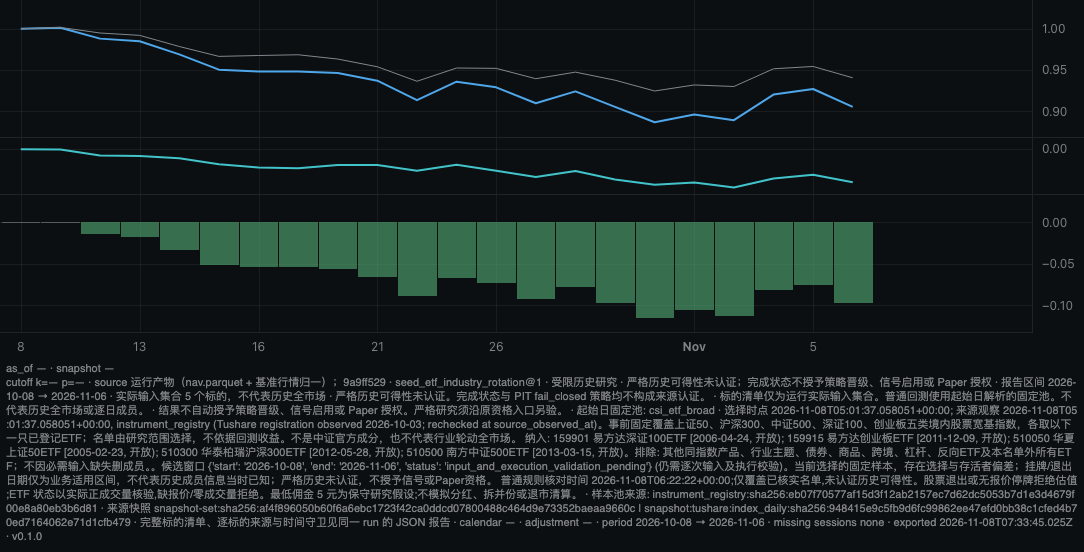

The data file committed next to this chart (first rows):
time, close_nav, close_benchmark, volume, as_of, snapshot_id, knowledge_cutoff, publication_cutoff, data_source, exported_at, product_version, missing_sessions
2026-10-08T00:00:00Z, 1, 1, , , , , , 运行产物（nav.parquet + 基准行情归一）；9a9ff529 · se…, 2026-11-08T07:33:44.958Z, 0.1.0, 
2026-10-09T00:00:00Z, 1.001, 1.002, , , , , , 运行产物（nav.parquet + 基准行情归一）；9a9ff529 · se…, 2026-11-08T07:33:44.958Z, 0.1.0, 
2026-10-12T00:00:00Z, 0.988, 0.9948, , , , , , 运行产物（nav.parquet + 基准行情归一）；9a9ff529 · se…, 2026-11-08T07:33:44.958Z, 0.1.0, 
2026-10-13T00:00:00Z, 0.9848, 0.992, , , , , , 运行产物（nav.parquet + 基准行情归一）；9a9ff529 · se…, 2026-11-08T07:33:44.958Z, 0.1.0, 
2026-10-14T00:00:00Z, 0.9689, 0.9785, , , , , , 运行产物（nav.parquet + 基准行情归一）；9a9ff529 · se…, 2026-11-08T07:33:44.958Z, 0.1.0, 
2026-10-15T00:00:00Z, 0.9505, 0.9665, , , , , , 运行产物（nav.parquet + 基准行情归一）；9a9ff529 · se…, 2026-11-08T07:33:44.958Z, 0.1.0, 
2026-10-16T00:00:00Z, 0.9481, 0.9676, , , , , , 运行产物（nav.parquet + 基准行情归一）；9a9ff529 · se…, 2026-11-08T07:33:44.958Z, 0.1.0, 
2026-10-19T00:00:00Z, 0.9482, 0.9685, , , , , , 运行产物（nav.parquet + 基准行情归一）；9a9ff529 · se…, 2026-11-08T07:33:44.958Z, 0.1.0, 
2026-10-20T00:00:00Z, 0.9464, 0.9633, , , , , , 运行产物（nav.parquet + 基准行情归一）；9a9ff529 · se…, 2026-11-08T07:33:44.958Z, 0.1.0, 
2026-10-21T00:00:00Z, 0.9371, 0.954, , , , , , 运行产物（nav.parquet + 基准行情归一）；9a9ff529 · se…, 2026-11-08T07:33:44.958Z, 0.1.0, 
2026-10-22T00:00:00Z, 0.9135, 0.9364, , , , , , 运行产物（nav.parquet + 基准行情归一）；9a9ff529 · se…, 2026-11-08T07:33:44.958Z, 0.1.0, 
2026-10-23T00:00:00Z, 0.9359, 0.9525, , , , , , 运行产物（nav.parquet + 基准行情归一）；9a9ff529 · se…, 2026-11-08T07:33:44.958Z, 0.1.0, 
2026-10-26T00:00:00Z, 0.9291, 0.952, , , , , , 运行产物（nav.parquet + 基准行情归一）；9a9ff529 · se…, 2026-11-08T07:33:44.958Z, 0.1.0, 
2026-10-27T00:00:00Z, 0.9098, 0.9395, , , , , , 运行产物（nav.parquet + 基准行情归一）；9a9ff529 · se…, 2026-11-08T07:33:44.958Z, 0.1.0, 
2026-10-28T00:00:00Z, 0.9242, 0.9475, , , , , , 运行产物（nav.parquet + 基准行情归一）；9a9ff529 · se…, 2026-11-08T07:33:44.958Z, 0.1.0, 
2026-10-29T00:00:00Z, 0.9054, 0.9377, , , , , , 运行产物（nav.parquet + 基准行情归一）；9a9ff529 · se…, 2026-11-08T07:33:44.958Z, 0.1.0, 
2026-10-30T00:00:00Z, 0.8867, 0.9247, , , , , , 运行产物（nav.parquet + 基准行情归一）；9a9ff529 · se…, 2026-11-08T07:33:44.958Z, 0.1.0, 
2026-11-02T00:00:00Z, 0.8963, 0.9319, , , , , , 运行产物（nav.parquet + 基准行情归一）；9a9ff529 · se…, 2026-11-08T07:33:44.958Z, 0.1.0, 
2026-11-03T00:00:00Z, 0.8893, 0.9301, , , , , , 运行产物（nav.parquet + 基准行情归一）；9a9ff529 · se…, 2026-11-08T07:33:44.958Z, 0.1.0, 
2026-11-04T00:00:00Z, 0.9203, 0.9515, , , , , , 运行产物（nav.parquet + 基准行情归一）；9a9ff529 · se…, 2026-11-08T07:33:44.958Z, 0.1.0, 
2026-11-05T00:00:00Z, 0.9271, 0.9543, , , , , , 运行产物（nav.parquet + 基准行情归一）；9a9ff529 · se…, 2026-11-08T07:33:44.958Z, 0.1.0, 
2026-11-06T00:00:00Z, 0.9054, 0.9406, , , , , , 运行产物（nav.parquet + 基准行情归一）；9a9ff529 · se…, 2026-11-08T07:33:44.958Z, 0.1.0, 
